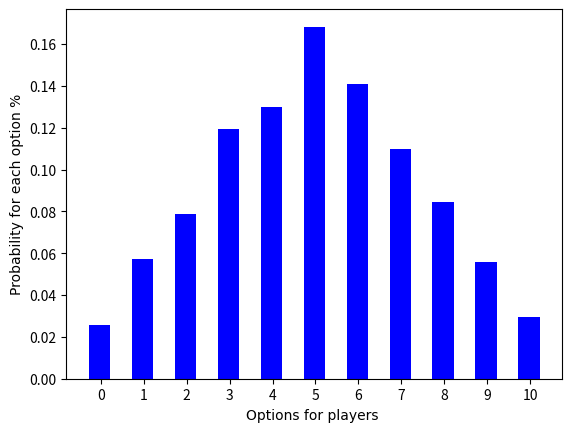

The matplotlib source for this figure:
#import required libraries 
import random
import matplotlib.pyplot as plt
import numpy as np

csfont = {'fontname':'Comic Sans MS'}

# function to simulate tow players choosing two different random numbers  

def random_game(number_of_try):
   y0,y1,y2,y3,y4,y5,y6,y7,y8,y9,y10=0,0,0,0,0,0,0,0,0,0,0
   x,y,z=0,0,0
   no0,no1,no2,no3,no4,no5,no6,no7,no8,no9,no10=0,0,0,0,0,0,0,0,0,0,0
   for i in range(number_of_try):
        x = random.randint(0,5)
        y = random.randint(0,5)
        z =x+y
        if z ==0:
            y0 = y0+1
            no0 = float(y0)/ number_of_try
        elif z ==1:
            y1 = y1+1
            no1 = float(y1)/ number_of_try       
        elif z ==2:
            y2 = y2+1
            no2 = float(y2)/ number_of_try            
        elif z ==3:
            y3 = y3+1
            no3 = float(y3)/ number_of_try
        elif z ==4:
            y4 = y4+1
            no4 = float(y4)/ number_of_try
        elif z ==5:
            y5 = y5+1
            no5 = float(y5)/ number_of_try
        elif z ==6:
            y6 = y6+1
            no6 = float(y6)/ number_of_try
        elif z ==7:
            y7 = y7+1
            no7 = float(y7)/ number_of_try
        elif z ==8:
            y8 = y8+1
            no8 = float(y8)/ number_of_try
        elif z ==9:
            y9 = y9+1
            no9 = float(y9)/ number_of_try
        else:
            y10=y10+1 
            no10 = float(y10)/ number_of_try
   return (no0,no1,no2,no3,no4,no5,no6,no7,no8,no9,no10,x,y)
 
 #number of try to run Monte-Carlo method to archive less error in simulation 

number_of_try = 10000
 
for i in range(1):
    hit = random_game(number_of_try)
    print ('probability of 0 is ',hit[0] )
    print ('probability of 1 is ',hit[1] ) 
    print ('probability of 2 is ',hit[2] )
    print ('probability of 3 is ',hit[3] )
    print ('probability of 4 is ',hit[4] )
    print ('probability of 5 is ',hit[5] )
    print ('probability of 6 is ',hit[6] )
    print ('probability of 7 is ',hit[7] )
    print ('probability of 8 is ',hit[8] )
    print ('probability of 9 is ',hit[9] )
    print ('probability of 10 is ',hit[10] )
    probability = [hit[0], hit[1], hit[2], hit[3], hit[4],hit[5],hit[6],hit[7],hit[8],hit[9],hit[10]]
    options = ['0', '1', '2', '3', '4', '5', '6', '7', '8', '9', '10']

#plot the probability along side with each number 

pos = np.arange(len(options))
width = 0.5     
ax = plt.axes()
ax.set_xticks(pos + (width /20))
ax.set_xticklabels(options)
plt.bar(pos, probability, width, color='b')
plt.xlabel('Options for players ',**csfont  )
plt.ylabel('Probability for each option %', **csfont)
plt.show()